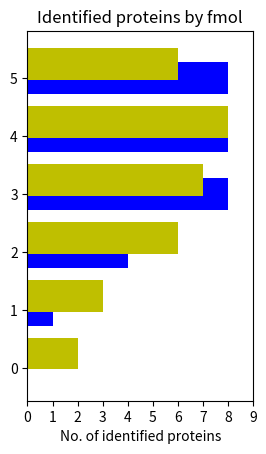

The script that saved this image: (Note: this script raises an exception after producing the figure.)
import matplotlib.pyplot as plt
from matplotlib import cm
import numpy as np
from pylab import *
from matplotlib import *

oldMeans = [0,1,4,8,8,8]
newMeans = [2,3,6,7,8,6]
change= []

#oldStd     = (2, 3, 4, 1, 2, 1)
#newStd   = (3, 5, 2, 3, 3, 2)
ind = np.arange(len(oldMeans))    # the x locations for the groups
width = .55       # the width of the bars: can also be len(x) sequence

plt.figure(1)
plt.subplot(121)
p1 = plt.barh(ind, oldMeans, width, color='b')#, bottom=(0,0,0,0,0,0)) #yerr=newStd
p2 = plt.barh(ind+.25, newMeans, width, color='y')#, bottom=(0,0,0,0,0,0)) #yerr=oldStd

plt.xlabel('No. of identified proteins')
plt.title('Identified proteins by fmol')
#plt.yticks(ind+width/2., ('0.5 fmol', '5 fmol', '50 fmol', '500 fmol', '5,000 fmol', '50,000 fmol') )
plt.xticks(np.arange(0,10,1))
plt.legend( (p1[0], p2[0]), ('Previous Study', 'This Study'), 4 )

for i in range(len(oldMeans)):
    try:
        change.append((newMeans[i] / oldMeans[i] - 1) * 100)
    except:
        change.append(100.0)

#############################################################################################

p3 = plt.subplot(122)

for i in range (-50,200):
    p3.barh(ind, change, width, color=cm.RdBu(i))#, color='c', bottom=(0,0,0,0,0,0)) #yerr=newStd
#p2 = plt.barh(ind+.25, newMeans, width, color='y')#, bottom=(0,0,0,0,0,0)) #yerr=oldStd

p3.set_xlabel('Percent change in No. of identified proteins')
p3.set_title('Percent change between studies')
#p3.set_yticks(ind+width/2., ('0.5 fmol', '5 fmol', '50 fmol', '500 fmol', '5,000 fmol', '50,000 fmol') )
yticks = ['0.5 fmol', '5 fmol', '50 fmol', '500 fmol', '5,000 fmol', '50,000 fmol']
p3.set_xticks(np.arange(-50,max(i for i in change),25))
#plt.legend( (p1[0], p2[0]), ('Previous Study', 'This Study'), 4 )
#plt.normalize
#plt.register_cmap(name='fu',cmap='jet',data='p3')
#m = get_cmap('RdBu')
p3.axis([-50,200,0,6])
p3.set_yticklabels(yticks, ha='left')
plt.draw()
yax = p3.get_yaxis()
pad = max(T.label.get_window_extent().width for T in yax.majorTicks)
yax.set_tick_params(pad=pad)

#plt.colormaps(plt.cm.get_cmap('RdBu'))
#plt.imshow(cmap='jet',position= oldMeans)
#plt.colorbar()

#imshow(cmap=get_cmap(m))
plt.tight_layout()
plt.draw()
plt.colormaps()
plt.show()